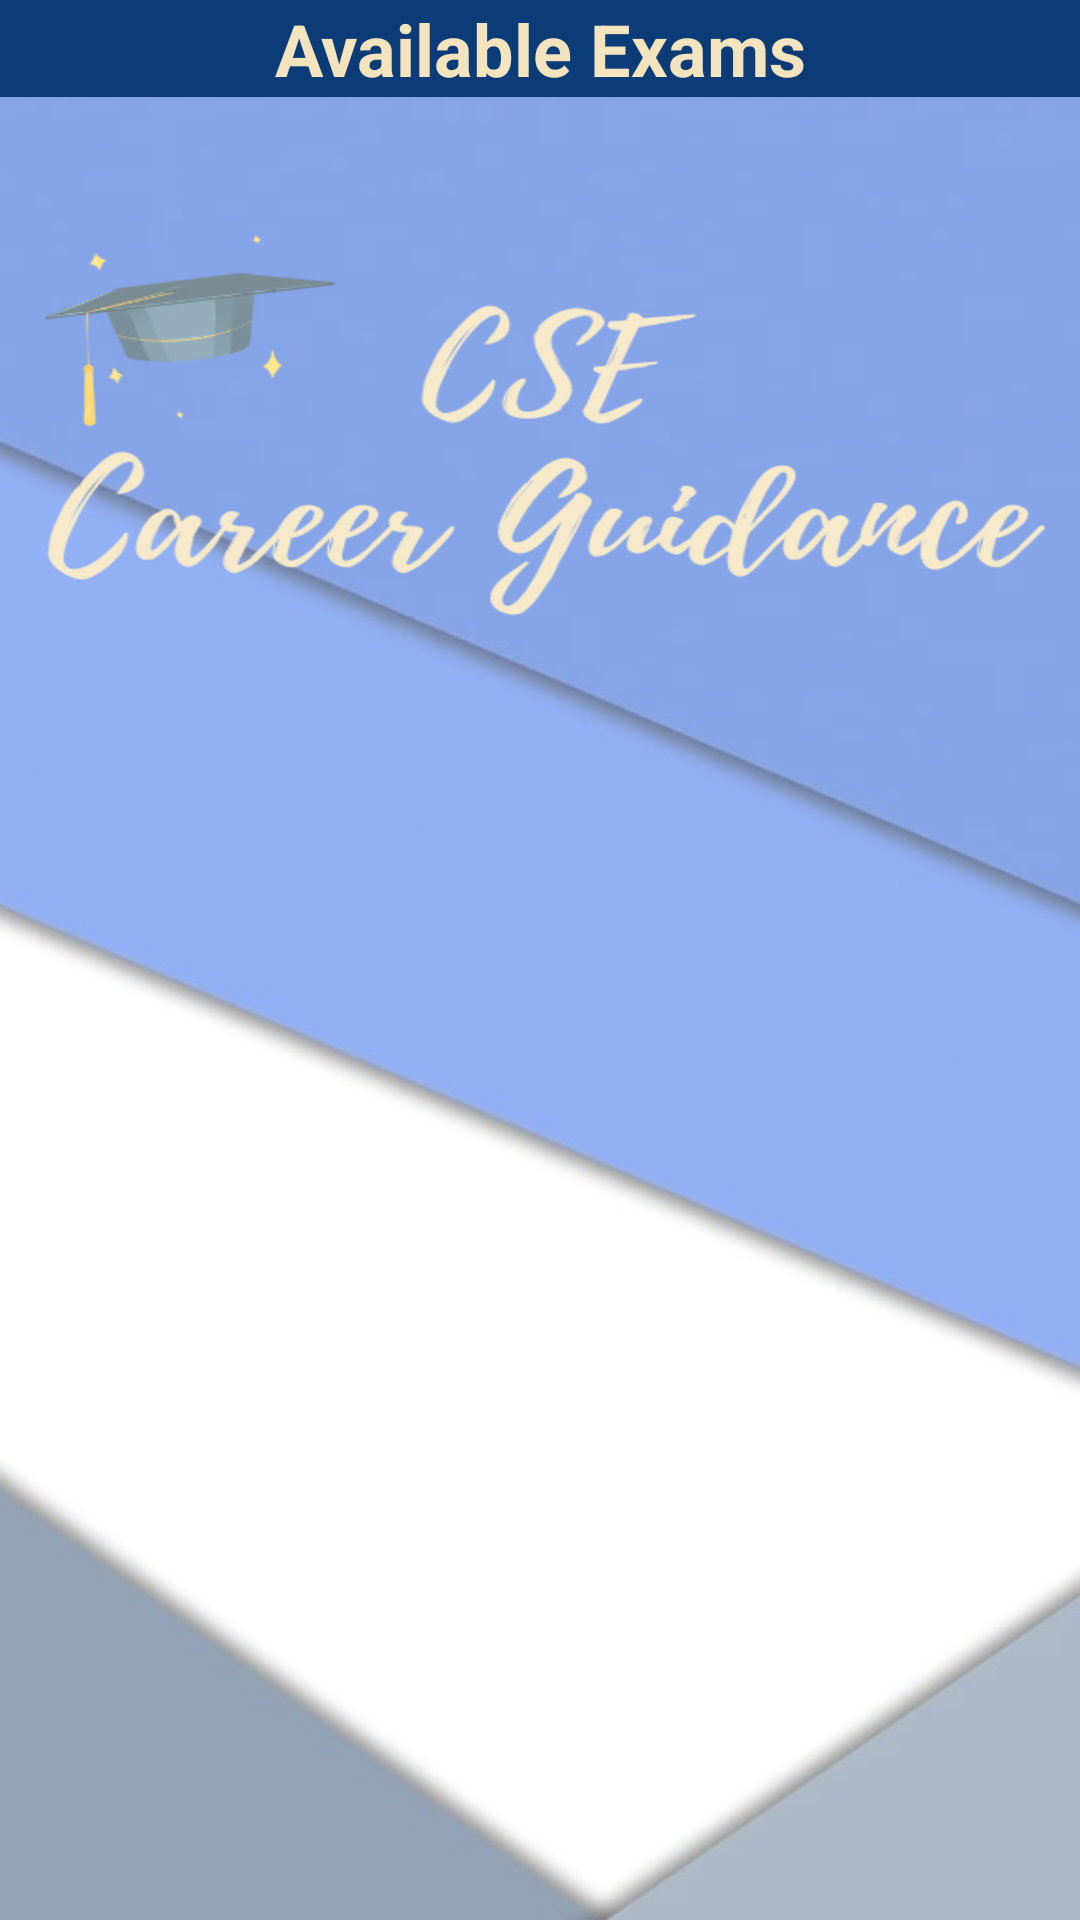

Layout XML and referenced resources for this Android screen:
<!-- AndroidManifest.xml: application theme Base.Theme.CSE -->
<!-- res/layout/activity_notifications.xml -->
<?xml version="1.0" encoding="utf-8"?>
<RelativeLayout
    xmlns:android="http://schemas.android.com/apk/res/android"
    xmlns:app="http://schemas.android.com/apk/res-auto"
    xmlns:tools="http://schemas.android.com/tools"
    android:layout_width="match_parent"
    android:layout_height="match_parent"
    tools:context=".notifications">

    <TextView
        android:layout_width="match_parent"
        android:layout_height="wrap_content"
        android:text="Available Exams"
        android:textStyle="bold"
        android:textSize="24dp"
        android:gravity="center"
        android:id="@+id/aq"
        android:textColor="#F3E4BE"
        android:background="#0C3C78"/>

    <ImageView
        android:id="@+id/myImageView"
        android:layout_width="match_parent"
        android:layout_height="match_parent"
        android:layout_below="@id/aq"
        android:alpha=".6"
        android:scaleType="fitXY"
        android:src="@drawable/spec2" />
    <ScrollView
        android:layout_width="match_parent"
        android:layout_height="match_parent"
        android:layout_below="@+id/aq">



        <LinearLayout
            android:layout_width="match_parent"
            android:layout_height="wrap_content"
            android:id="@+id/stulayout"
            android:orientation="vertical">
        </LinearLayout>
    </ScrollView>

</RelativeLayout>
<!-- resources referenced by this layout -->
<resources>
  <!-- drawable spec2: png bitmap (drawable-v24, 176846 bytes) -->
  <style name="Base.Theme.CSE" parent="Theme.MaterialComponents.Light.NoActionBar">
          
          <item name="colorPrimary">#A62D2D</item>
          <item name="colorPrimaryVariant">#31BD85</item>
          <item name="colorOnPrimary">@color/white</item>
          
          <item name="colorSecondary">#4370B3</item>
          <item name="colorSecondaryVariant">#01DA69</item>
          <item name="colorOnSecondary">@color/black</item>
          
          
      </style>
  <!-- not gathered from this repository: default colours our renderer supplied (Android Studio template values) -->
  <color name="black">#FF000000</color>
  <color name="white">#FFFFFFFF</color>
</resources>
